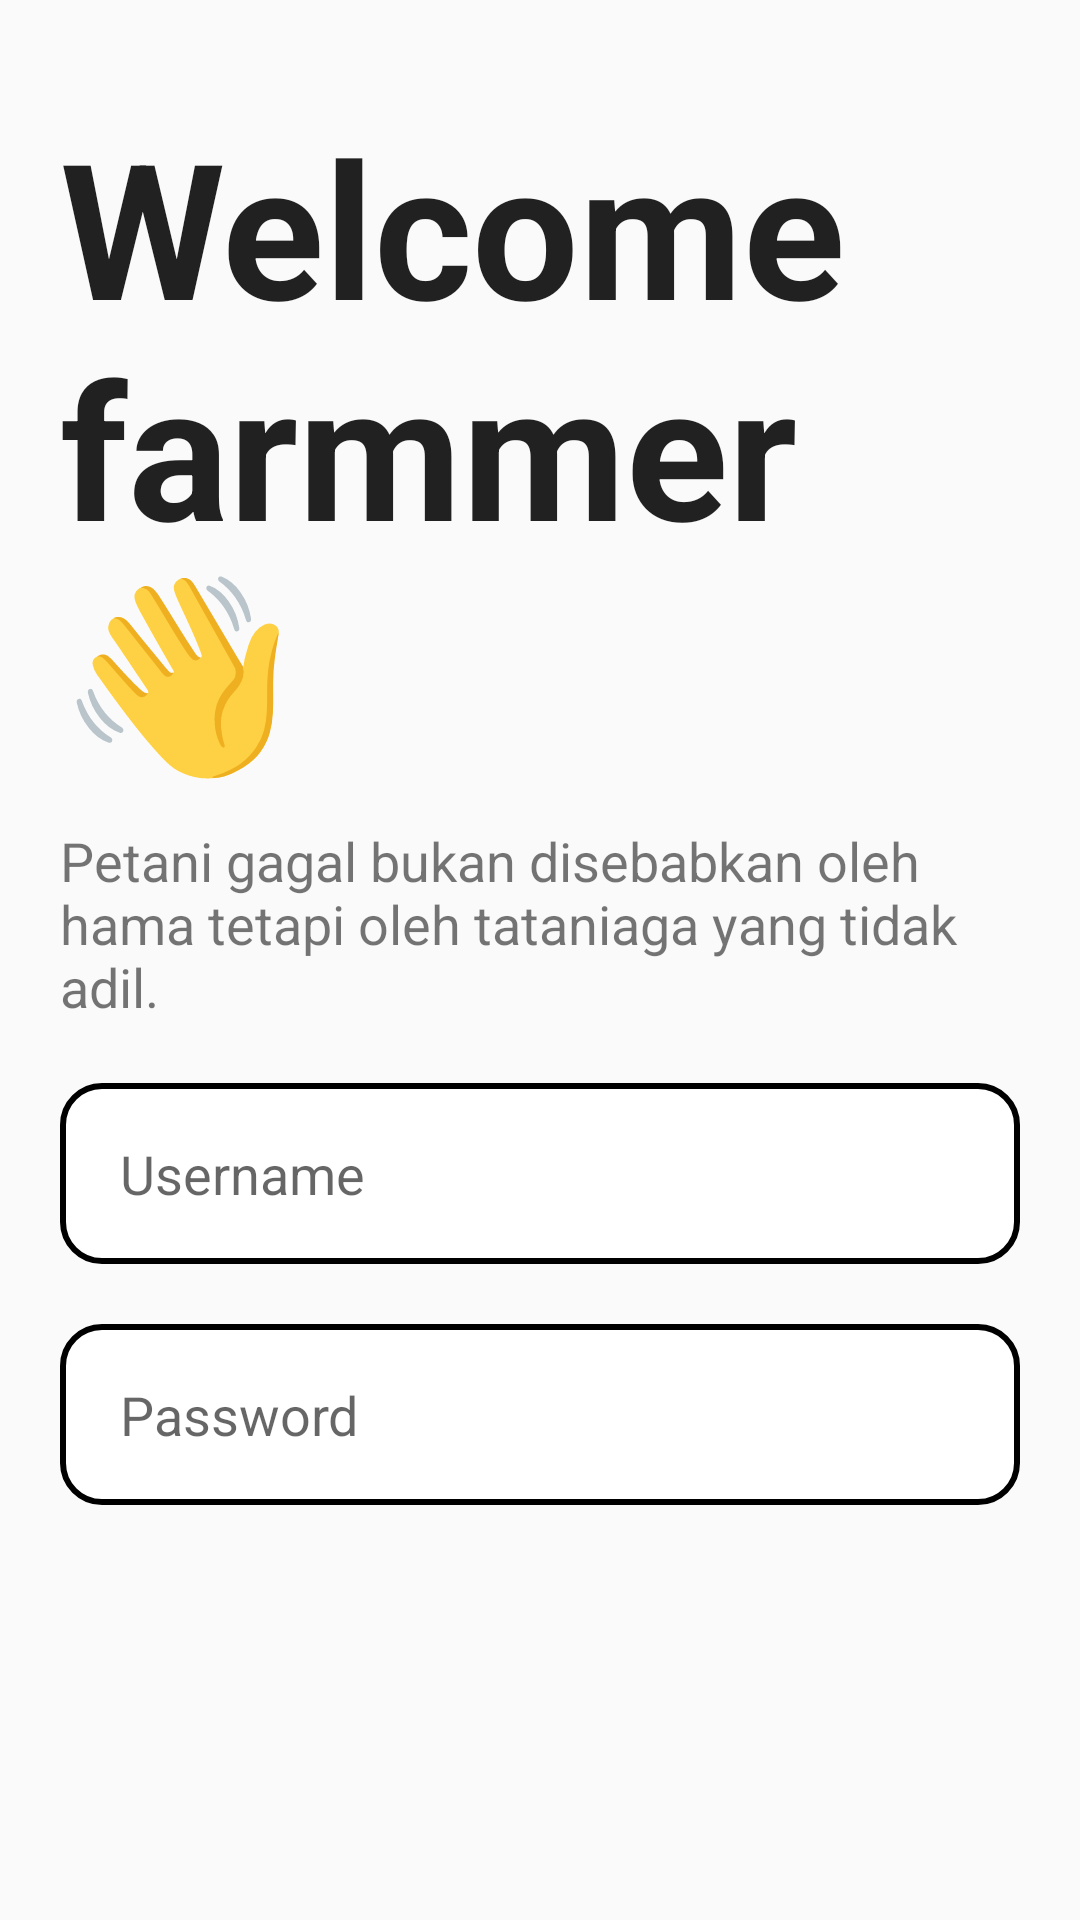

Android layout source for this screen:
<!-- AndroidManifest.xml: application theme Theme.Foodapp -->
<!-- res/layout/activity_login.xml -->
<?xml version="1.0" encoding="utf-8"?>
<LinearLayout xmlns:android="http://schemas.android.com/apk/res/android"
    android:layout_width="match_parent"
    android:paddingTop="100px"
    android:orientation="vertical"
    android:layout_gravity="center"
    android:layout_height="match_parent"
    android:layout_marginTop="0dp">

    <LinearLayout
        android:layout_width="match_parent"
        android:layout_height="wrap_content"
        android:paddingHorizontal="20dp"
        android:orientation="horizontal">
        <LinearLayout
            android:layout_width="wrap_content"
            android:layout_height="wrap_content"
            android:orientation="vertical">

            <TextView
                android:layout_width="wrap_content"
                android:layout_height="wrap_content"
                android:textStyle="bold"
                android:text="Welcome farmmer 👋"
                android:textAppearance="@style/TextAppearance.AppCompat.Body1"
                android:textSize="63sp" />

            <TextView
                android:layout_width="wrap_content"
                android:layout_marginTop="10dp"
                android:layout_height="wrap_content"
                android:text="Petani gagal bukan disebabkan oleh hama tetapi oleh tataniaga yang tidak adil."
                android:textSize="18sp" />
        </LinearLayout>
    </LinearLayout>
    <LinearLayout
        android:padding="20dp"
        android:layout_width="match_parent"
        android:orientation="vertical"
        android:layout_height="wrap_content">
        <EditText
            android:id="@+id/username"
            android:background="@drawable/rounded_edittext"
            android:layout_width="match_parent"
            android:layout_height="wrap_content"
            android:textSize="18dp"
            android:hint="Username"
            />
        <Space
            android:layout_width="match_parent"
            android:layout_height="20dp" />
        <EditText
            android:id="@+id/password"
            android:background="@drawable/rounded_edittext"
            android:layout_width="match_parent"
            android:layout_height="wrap_content"
            android:textSize="18dp"
            android:inputType="textPassword"
            android:hint="Password"
            />
    </LinearLayout>
    <LinearLayout
        android:padding="20dp"
        android:layout_width="match_parent"
        android:layout_height="wrap_content">
        <androidx.appcompat.widget.AppCompatButton
            android:id="@+id/btnLogin"
            android:layout_width="match_parent"
            android:layout_height="73dp"
            android:textColor="@color/white"
            android:layout_marginTop="70dp"
            android:textAllCaps="false"
            android:textSize="20dp"
            android:background="@drawable/button_rounded"
            android:backgroundTint="#000000"
            android:text="Log in" />
    </LinearLayout>
    <TextClock
        android:layout_width="wrap_content"
        android:layout_height="wrap_content"
        android:layout_gravity="center"
        android:text="clock"
        android:textSize="20dp"
        />

</LinearLayout>
<!-- resources referenced by this layout -->
<resources>
  <!-- drawable rounded_edittext (drawable) -->
  <?xml version="1.0" encoding="utf-8"?>
  <shape xmlns:android="http://schemas.android.com/apk/res/android" >
      <solid android:color="#FFFFFF" />
      <stroke
          android:width="2dp"
          android:color="#000000" />
      <corners
          android:radius="13dp"
          />
      <padding
          android:bottom="18dip"
          android:left="20dip"
          android:right="20dip"
          android:top="18dip" />
  </shape>
  <style name="Theme.Foodapp" parent="Theme.MaterialComponents.DayNight.DarkActionBar.Bridge">
          
          <item name="colorPrimary">@color/white</item>
          <item name="colorPrimaryVariant">@color/purple_700</item>
          <item name="colorOnPrimary">@color/black</item>
          
  
          <item name="colorSecondary">@color/teal_200</item>
          <item name="colorSecondaryVariant">@color/teal_700</item>
          <item name="colorOnSecondary">@color/black</item>
          <item name="titleTextColor">@color/black</item>
          
          <item name="android:statusBarColor">?attr/colorPrimaryVariant</item>
          
  
      </style>
  <!-- not gathered from this repository: default colours our renderer supplied (Android Studio template values) -->
  <color name="purple_700">#FF3700B3</color>
  <color name="teal_200">#FF03DAC5</color>
  <color name="teal_700">#FF018786</color>
  <color name="black">#FF000000</color>
  <color name="white">#FFFFFFFF</color>
</resources>
